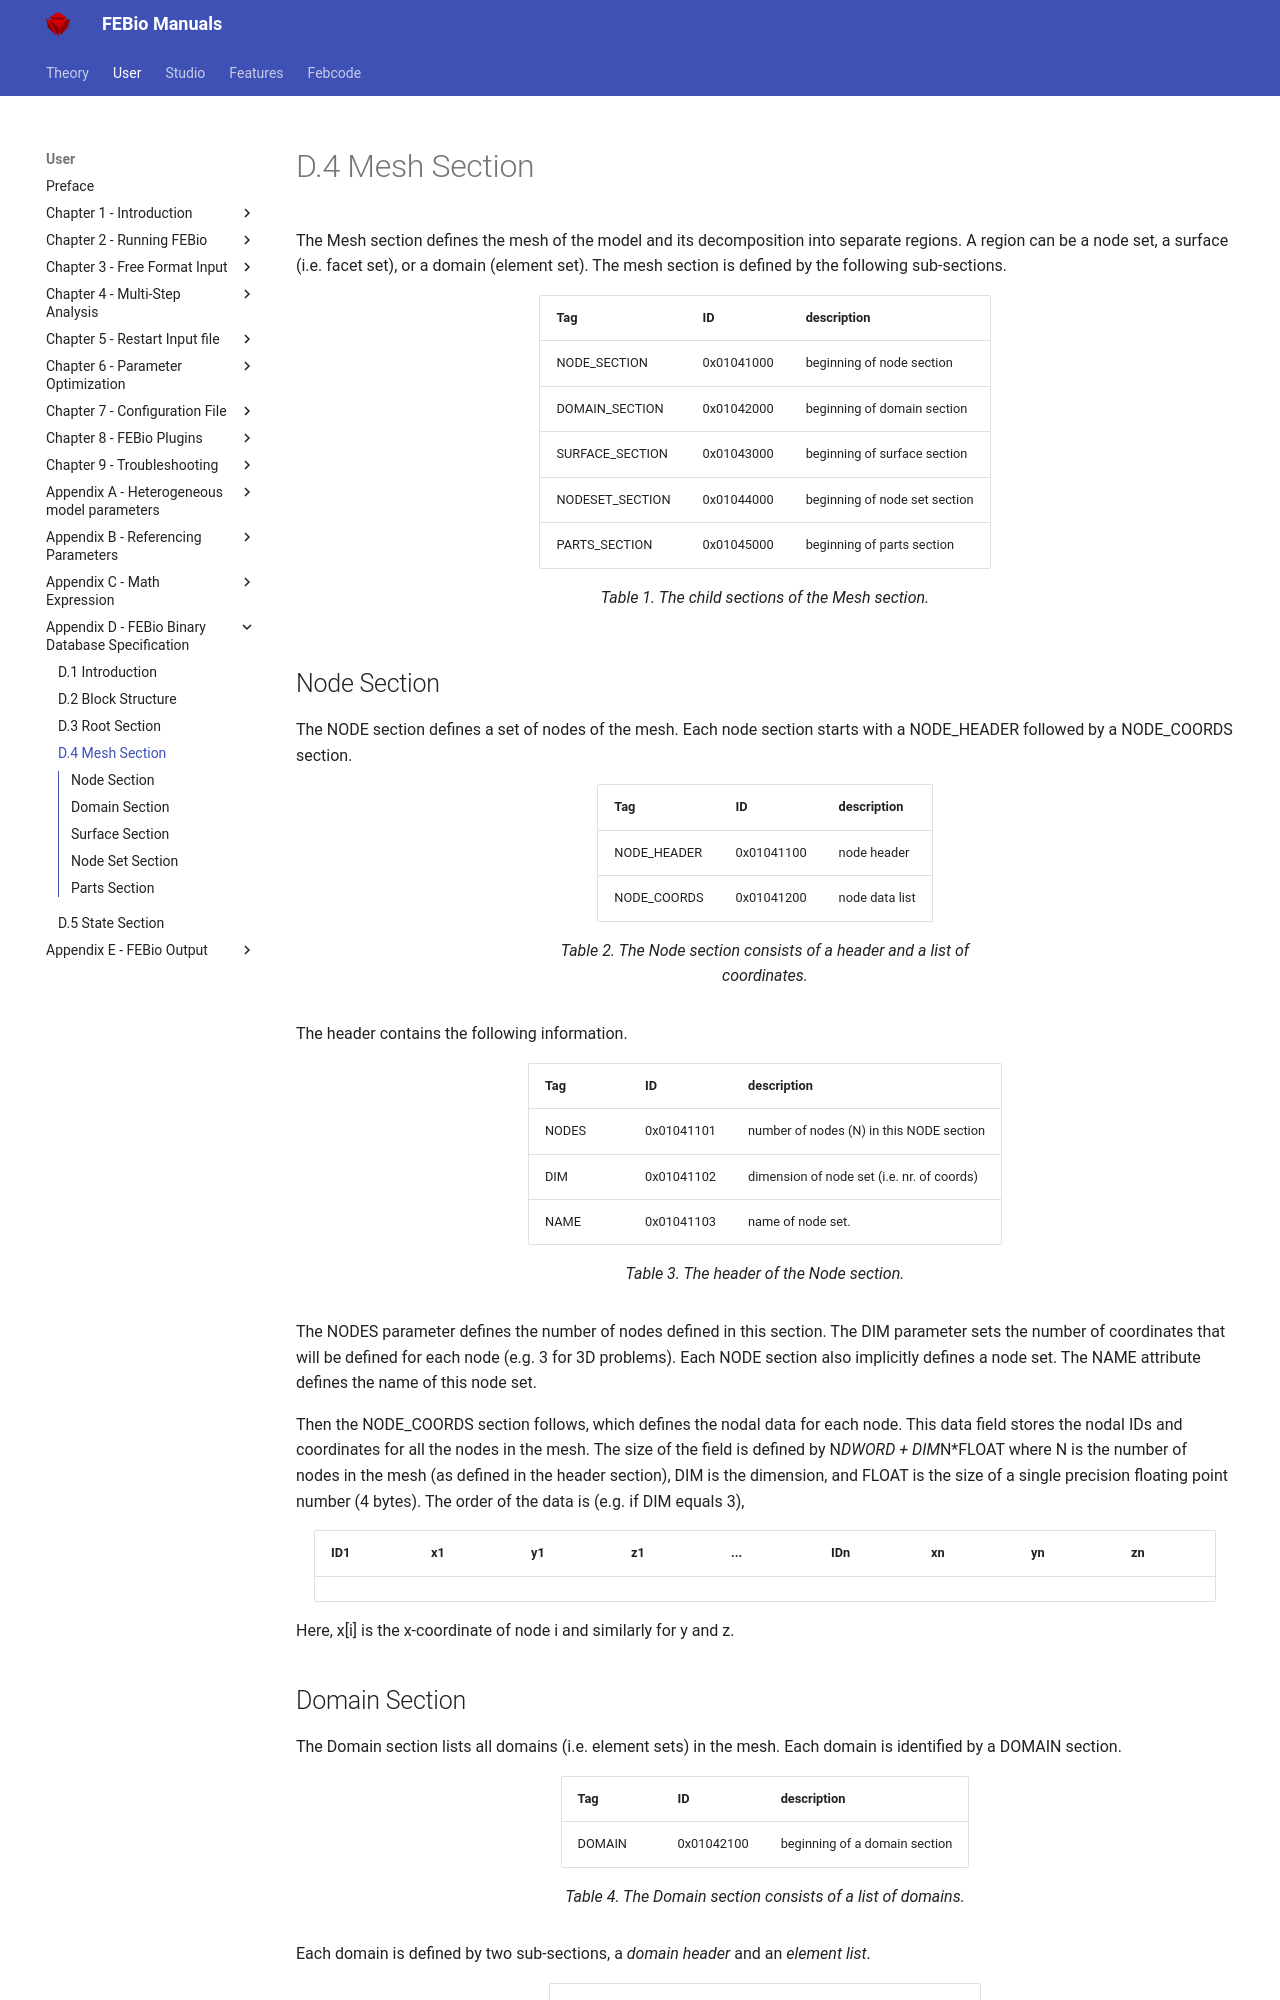

repository: febiosoftware/febio-docs · page: user/chapterD/D.4-mesh-section/index.html · generator: mkdocs

# D.4 Mesh Section

The Mesh section defines the mesh of the model and its decomposition into separate regions. A region can be a node set, a surface (i.e. facet set), or a domain (element set). The mesh section is defined by the following sub-sections.

<div markdown="1" style="display: flex; justify-content: center;">

| **Tag** | **ID** | **description** |
|---|---|---|
| NODE_SECTION | 0x01041000 | beginning of node section |
| DOMAIN_SECTION | 0x01042000 | beginning of domain section |
| SURFACE_SECTION | 0x01043000 | beginning of surface section |
| NODESET_SECTION | 0x01044000 | beginning of node set section |
| PARTS_SECTION | 0x01045000 | beginning of parts section |

</div>

/// table-caption

The child sections of the _Mesh_ section.

///

## Node Section

The NODE section defines a set of nodes of the mesh. Each node section starts with a NODE_HEADER followed by a NODE_COORDS section.

<div markdown="1" style="display: flex; justify-content: center;">

| **Tag** | **ID** | **description** |
|---|---|---|
| NODE_HEADER | 0x01041100 | node header |
| NODE_COORDS | 0x01041200 | node data list |

</div>

/// table-caption

The Node section consists of a header and a list of coordinates.

///

The header contains the following information.

<div markdown="1" style="display: flex; justify-content: center;">

| **Tag** | **ID** | **description** |
|---|---|---|
| NODES | 0x01041101 | number of nodes (N) in this NODE section |
| DIM | 0x01041102 | dimension of node set (i.e. nr. of coords) |
| NAME | 0x01041103 | name of node set. |

</div>

/// table-caption

The header of the Node section.

///

The NODES parameter defines the number of nodes defined in this section. The DIM parameter sets the number of coordinates that will be defined for each node (e.g. 3 for 3D problems). Each NODE section also implicitly defines a node set. The NAME attribute defines the name of this node set.

Then the NODE_COORDS section follows, which defines the nodal data for each node. This data field stores the nodal IDs and coordinates for all the nodes in the mesh. The size of the field is defined by N*DWORD + DIM*N*FLOAT where N is the number of nodes in the mesh (as defined in the header section), DIM is the dimension, and FLOAT is the size of a single precision floating point number (4 bytes). The order of the data is (e.g. if DIM equals 3),

<div markdown="1" style="display: flex; justify-content: center;">

| ID1 | x1 | y1 | z1 |... | IDn | xn | yn | zn |
|---|---|---|---|---|---|---|---|---|

</div>

Here, x[i] is the x-coordinate of node i and similarly for y and z.
